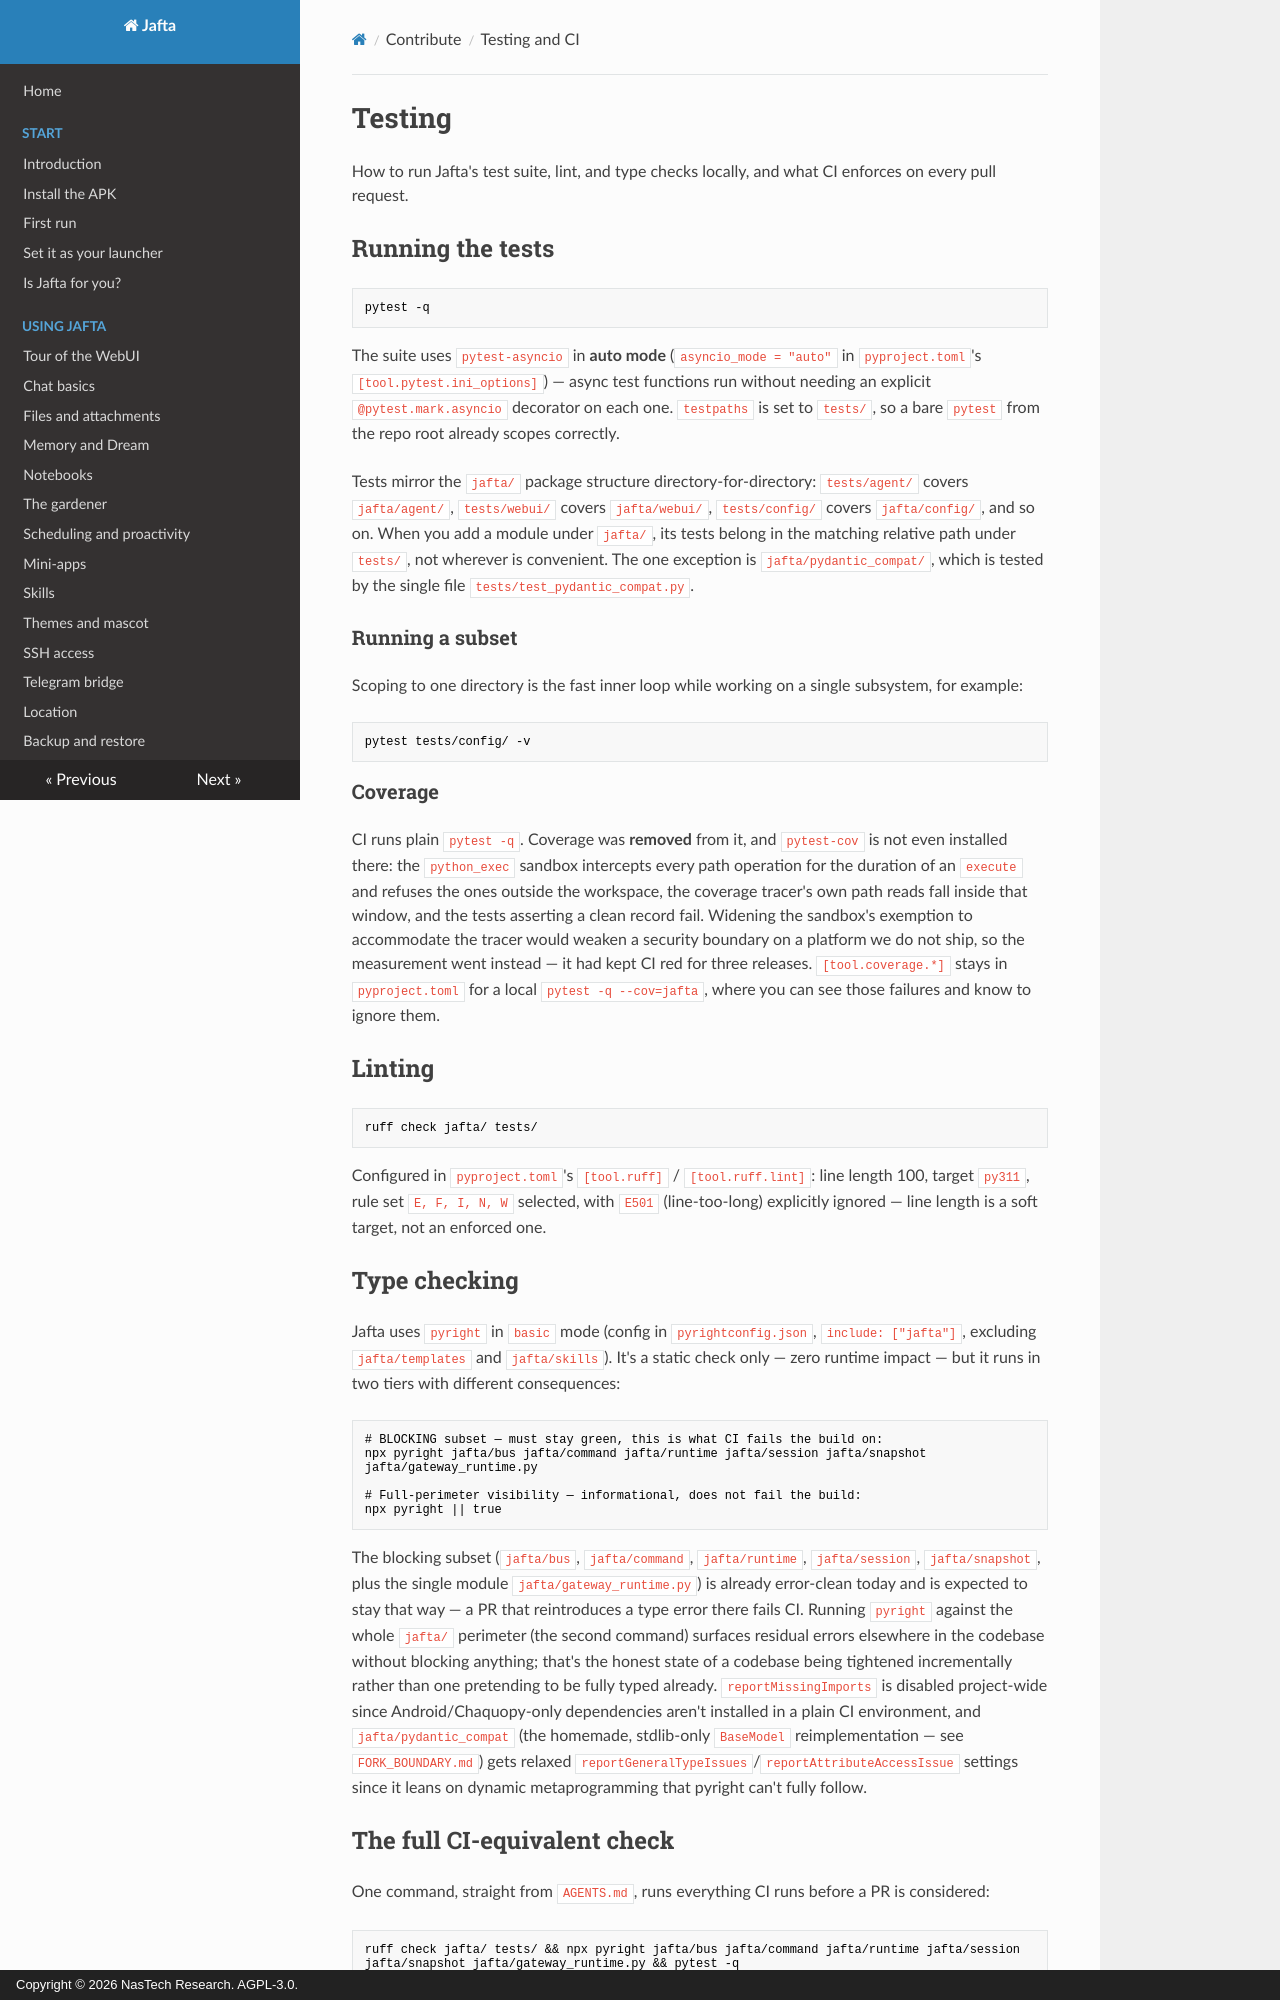

repository: nastechresearch/Jafta · page: contribute/testing/index.html · generator: mkdocs · copyright: Copyright © 2026 NasTech Research. AGPL-3.0.

# Testing

How to run Jafta's test suite, lint, and type checks locally, and what CI enforces on every pull request.

## Running the tests

```bash
pytest -q
```

The suite uses `pytest-asyncio` in **auto mode** (`asyncio_mode = "auto"` in `pyproject.toml`'s `[tool.pytest.ini_options]`) — async test functions run without needing an explicit `@pytest.mark.asyncio` decorator on each one. `testpaths` is set to `tests/`, so a bare `pytest` from the repo root already scopes correctly.

Tests mirror the `jafta/` package structure directory-for-directory: `tests/agent/` covers `jafta/agent/`, `tests/webui/` covers `jafta/webui/`, `tests/config/` covers `jafta/config/`, and so on. When you add a module under `jafta/`, its tests belong in the matching relative path under `tests/`, not wherever is convenient. The one exception is `jafta/pydantic_compat/`, which is tested by the single file `tests/test_pydantic_compat.py`.

### Running a subset

Scoping to one directory is the fast inner loop while working on a single subsystem, for example:

```bash
pytest tests/config/ -v
```

### Coverage

CI runs plain `pytest -q`. Coverage was **removed** from it, and `pytest-cov` is not even installed there: the `python_exec` sandbox intercepts every path operation for the duration of an `execute` and refuses the ones outside the workspace, the coverage tracer's own path reads fall inside that window, and the tests asserting a clean record fail. Widening the sandbox's exemption to accommodate the tracer would weaken a security boundary on a platform we do not ship, so the measurement went instead — it had kept CI red for three releases. `[tool.coverage.*]` stays in `pyproject.toml` for a local `pytest -q --cov=jafta`, where you can see those failures and know to ignore them.

## Linting

```bash
ruff check jafta/ tests/
```

Configured in `pyproject.toml`'s `[tool.ruff]` / `[tool.ruff.lint]`: line length 100, target `py311`, rule set `E, F, I, N, W` selected, with `E501` (line-too-long) explicitly ignored — line length is a soft target, not an enforced one.

## Type checking

Jafta uses `pyright` in `basic` mode (config in `pyrightconfig.json`, `include: ["jafta"]`, excluding `jafta/templates` and `jafta/skills`). It's a static check only — zero runtime impact — but it runs in two tiers with different consequences:

```bash
# BLOCKING subset — must stay green, this is what CI fails the build on:
npx pyright jafta/bus jafta/command jafta/runtime jafta/session jafta/snapshot jafta/gateway_runtime.py

# Full-perimeter visibility — informational, does not fail the build:
npx pyright || true
```

The blocking subset (`jafta/bus`, `jafta/command`, `jafta/runtime`, `jafta/session`, `jafta/snapshot`, plus the single module `jafta/gateway_runtime.py`) is already error-clean today and is expected to stay that way — a PR that reintroduces a type error there fails CI. Running `pyright` against the whole `jafta/` perimeter (the second command) surfaces residual errors elsewhere in the codebase without blocking anything; that's the honest state of a codebase being tightened incrementally rather than one pretending to be fully typed already. `reportMissingImports` is disabled project-wide since Android/Chaquopy-only dependencies aren't installed in a plain CI environment, and `jafta/pydantic_compat` (the homemade, stdlib-only `BaseModel` reimplementation — see `FORK_BOUNDARY.md`) gets relaxed `reportGeneralTypeIssues`/`reportAttributeAccessIssue` settings since it leans on dynamic metaprogramming that pyright can't fully follow.

## The full CI-equivalent check

One command, straight from `AGENTS.md`, runs everything CI runs before a PR is considered:

```bash
ruff check jafta/ tests/ && npx pyright jafta/bus jafta/command jafta/runtime jafta/session jafta/snapshot jafta/gateway_runtime.py && pytest -q
```

Run this before committing or opening a PR. It's exactly the lint + blocking-type-check + test sequence, without the non-blocking full-perimeter pyright pass (visibility-only in CI, not a gate).
